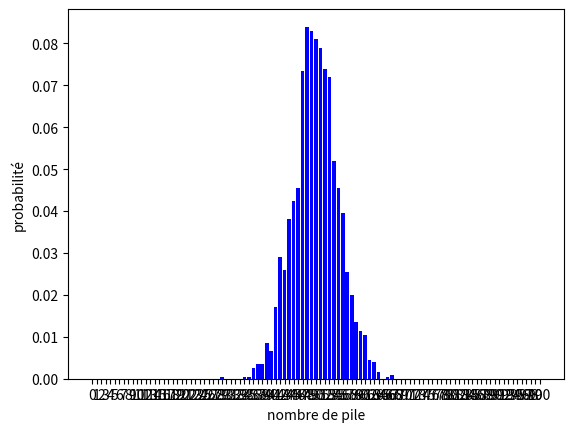

This chart was generated by the following Python code:
import numpy as np
import matplotlib.pyplot as plt

# Retourne le résultat de 100 lancée :
def piece():
    return np.random.randint(2,size = 100)

# Compte le nombre de pile :
# On peut aussi juste faire sum(list) car la liste ne contient que des 0 et des 1
def pf():
    pile = 0
    for i in piece():
        pile += i  
    return pile

sup,inf = 0,0
proba = [0] * 101

# Tests sur le nombre de piles
for i in range(2000):
    p = pf()
    if p > 53 :
        sup += 1
    elif p <= 40 :
        inf += 1
    proba[p] += 1

# Affichage et calcule des proba
print("On a donc une probabilité de ", float(sup/2000), "d'avoir plus de 53 pile et une probabilité de",float(inf/2000),"d'avoir moins de 40 pile sur 100 lancer")

# Construction du graphe :
proba[:] = [x / 2000 for x in proba]
index = np.arange(101);
largeur = 0.8
plt.bar(index,proba,largeur,color = 'b')
plt.xlabel('nombre de pile')
plt.ylabel('probabilité')
plt.xticks(index,[i for i in range(101)])

plt.legend
plt.show()
